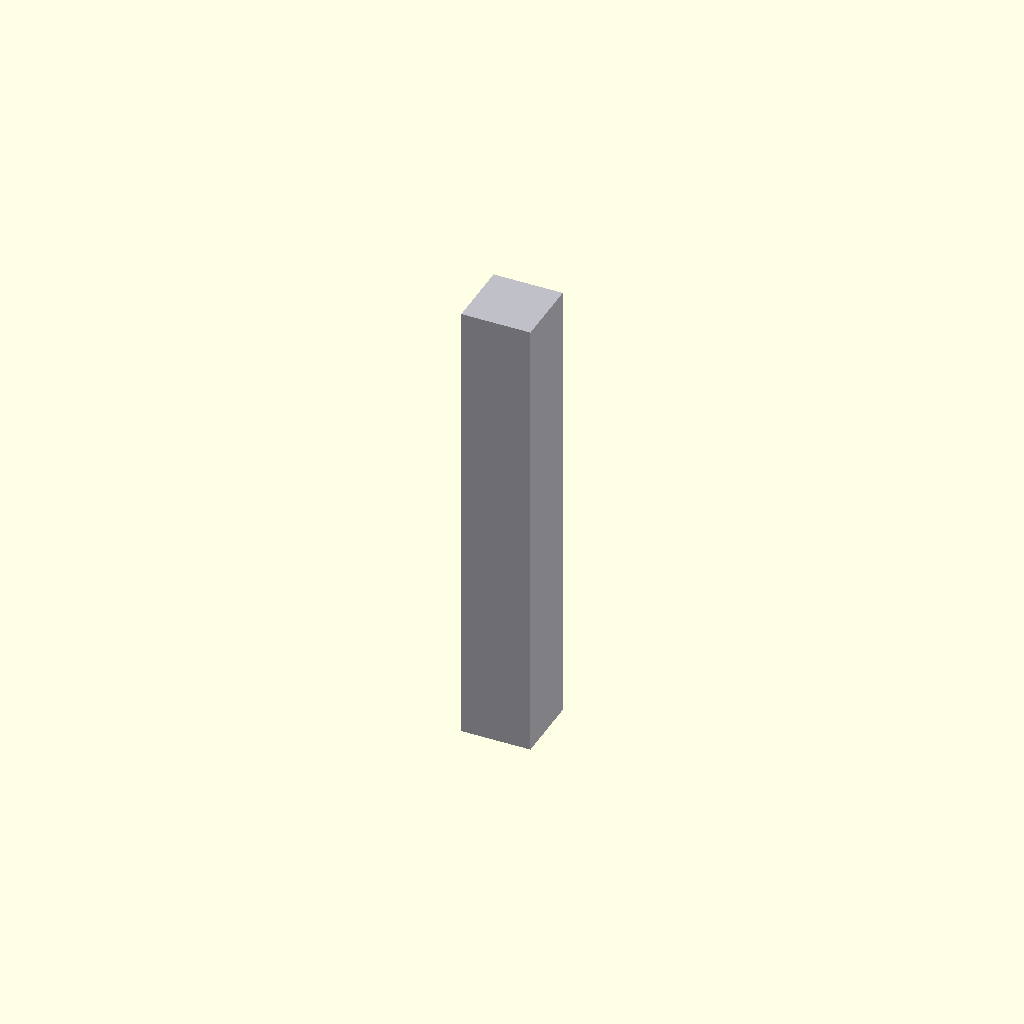
Cell 1: the model at its default parameters.
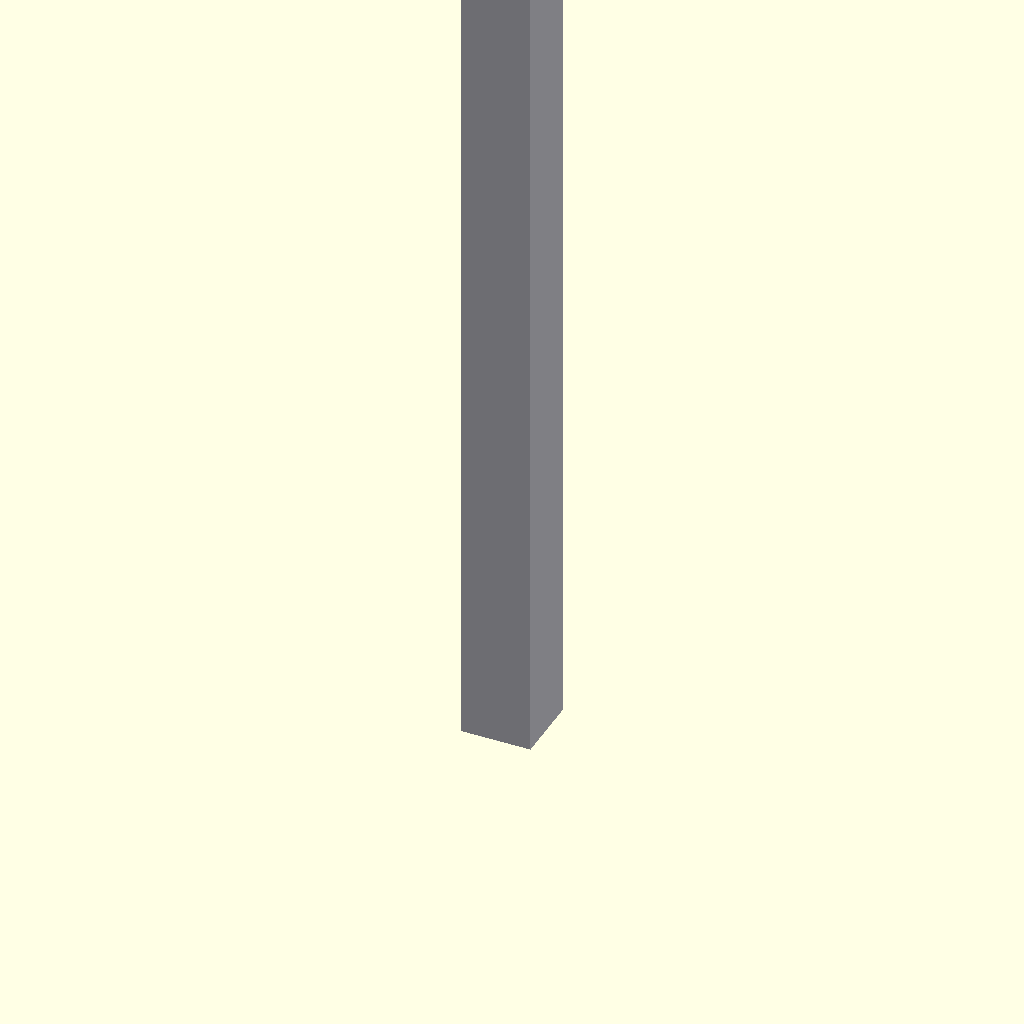
Cell 2: the same model with length = 200.
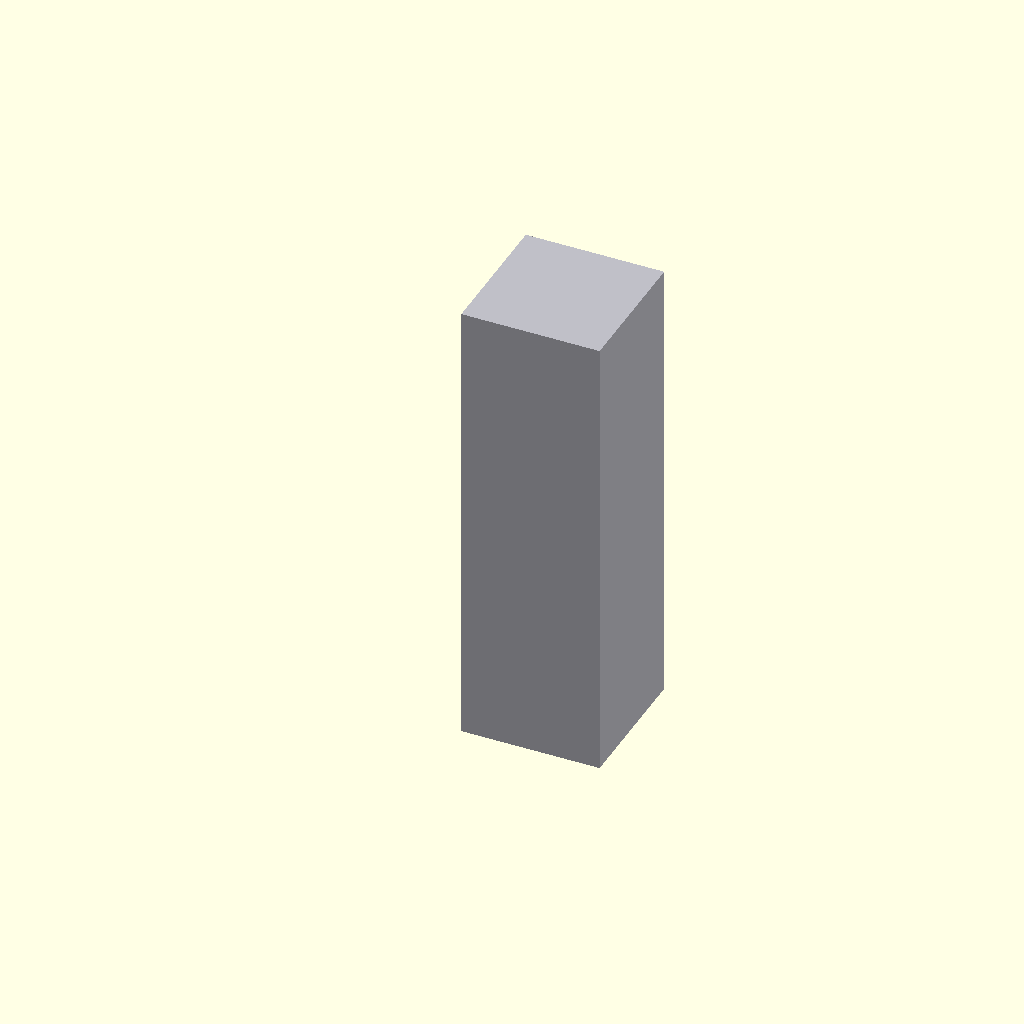
Cell 3: the same model with size = 30.
All cells are drawn from one camera (rotation 55°, 0°, 25°, orthographic, colour scheme Cornfield), so only the parameter changes between them.
Source of the model, additional_study/matched_effort/results/direct_matched_calls/scad/extrusion__MakerbeamXL.scad:
$fn = 64;

length = 100;
size = 15;

color([0.75, 0.75, 0.78])
cube([size, size, length], center=false);
Parameter table extracted from the source (name, type, default, range or options):
length: number, default 100
size: number, default 15
